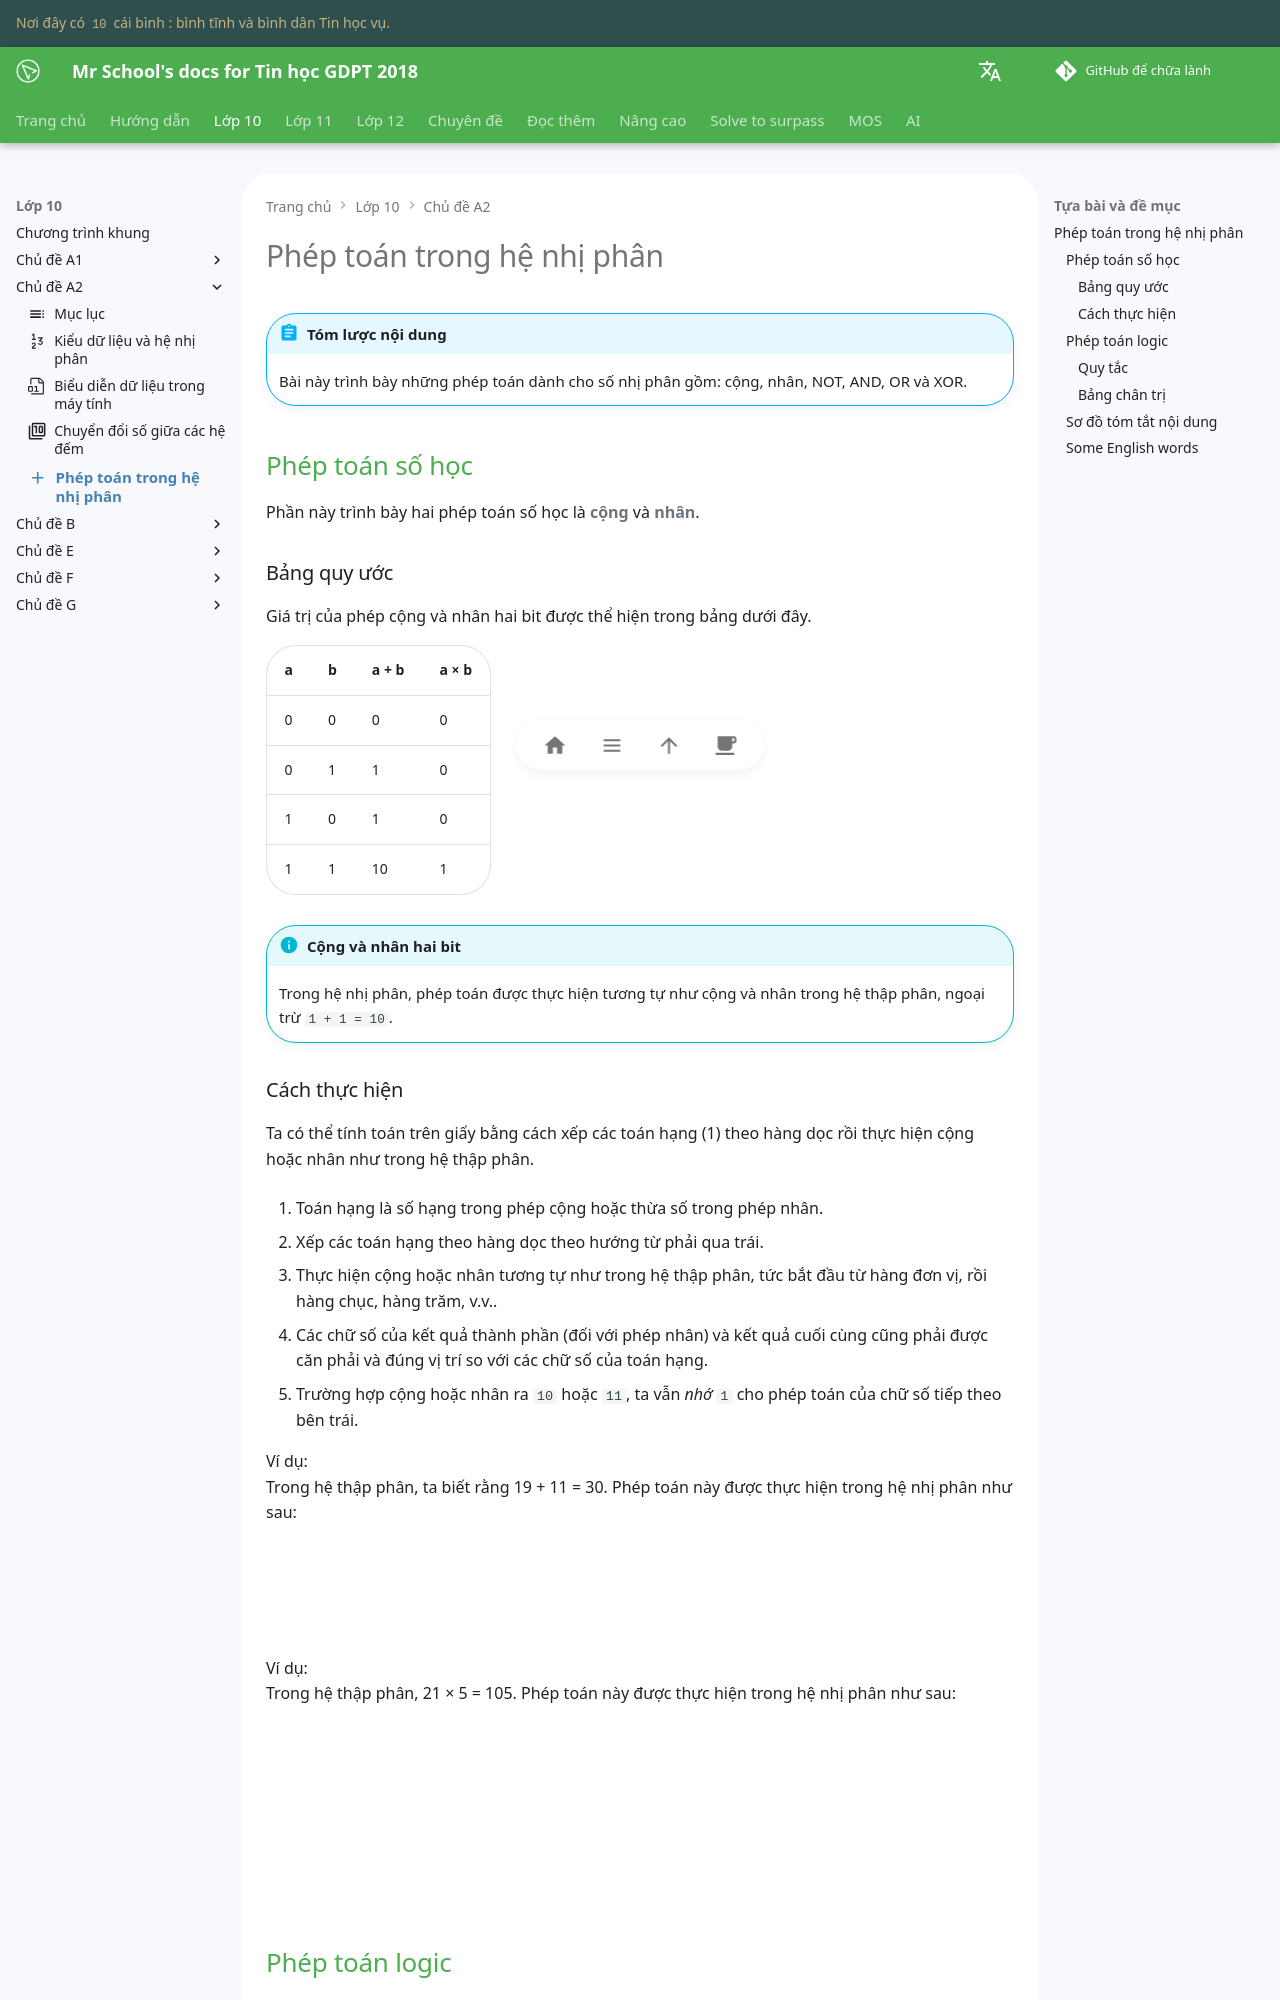

repository: vtchitruong/vtchitruong.github.io · page: grade-10/topic-A2/operations-in-binary/index.html · generator: mkdocs

---
icon: material/plus
---

# Phép toán trong hệ nhị phân

!!! abstract "Tóm lược nội dung"

    Bài này trình bày những phép toán dành cho số nhị phân gồm: cộng, nhân, NOT, AND, OR và XOR. 

## Phép toán số học

Phần này trình bày hai phép toán số học là **cộng** và **nhân**.

### Bảng quy ước

Giá trị của phép cộng và nhân hai bit được thể hiện trong bảng dưới đây.

| a | b | a + b | a &#215 b|
| --- | --- | --- | --- | 
| 0 | 0 | 0 | 0 |
| 0 | 1 | 1 | 0 |
| 1 | 0 | 1 | 0 |
| 1 | 1 | 10 | 1 |

!!! info "Cộng và nhân hai bit"
    
    Trong hệ nhị phân, phép toán được thực hiện tương tự như cộng và nhân trong hệ thập phân, ngoại trừ `1 + 1 = 10`.
